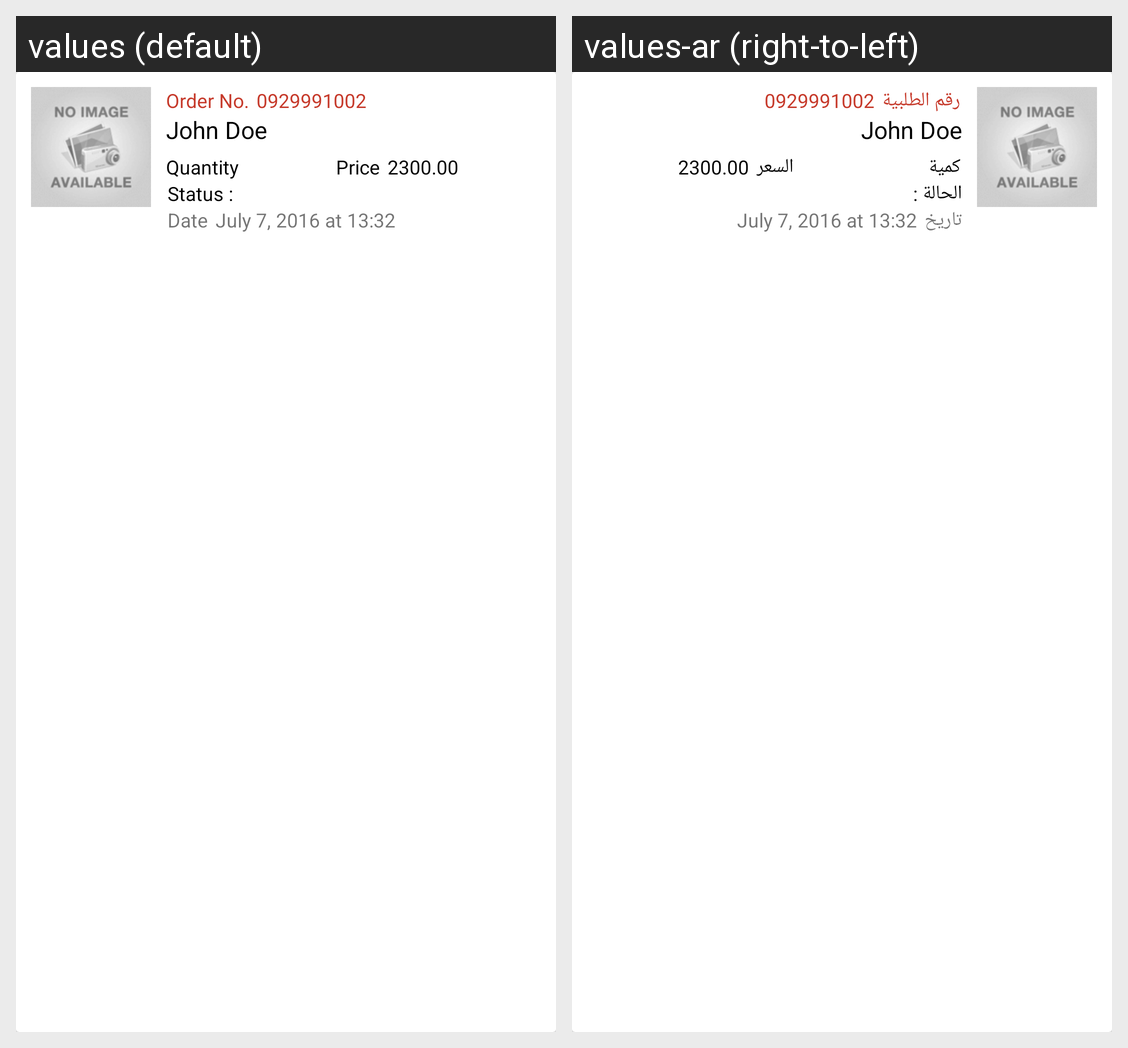

Locale-by-locale string values for the Android screen shown in this grid:
Android screen res/layout/layout_my_orders_row.xml rendered under 2 locales, left to right: values (default), values-ar (right-to-left). Device: Nexus 5 (rendered at 1080×1920; each locale shown at half size, 540×960, under a caption strip naming it); theme AppTheme.
Strings drawn on this screen, with the default value and each locale's value (text and hints the layout hard-codes, and strings that could not be matched under every locale, appear in the picture but are not listed):

order_number
  values: Order No.
  values-ar: رقم الطلبية

sample_name
  values: John Doe
  values-ar: John Doe

quantity
  values: Quantity
  values-ar: كمية

price
  values: Price
  values-ar: السعر

status
  values: Status :
  values-ar: الحالة :

date
  values: Date
  values-ar: تاريخ
